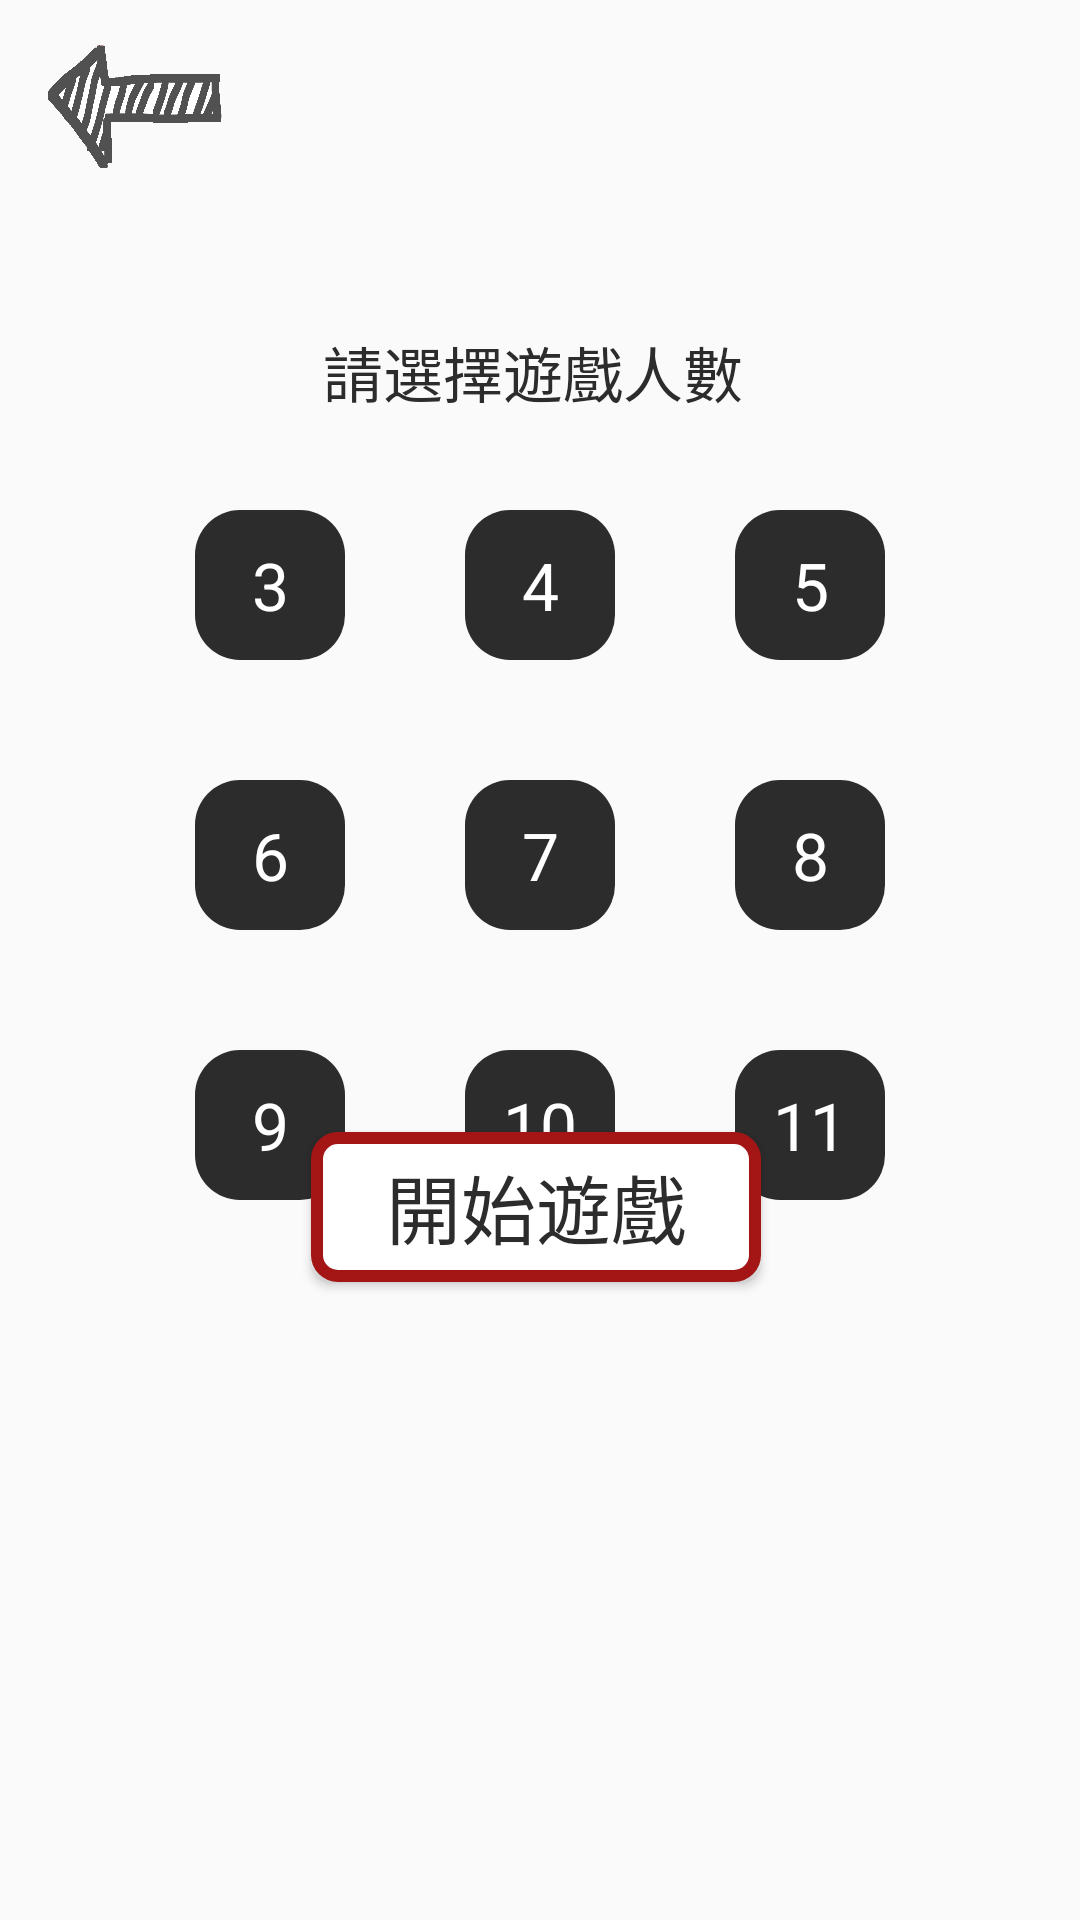

Produce the Android XML layout that renders to this screen, including the resource entries it uses.
<!-- AndroidManifest.xml: application theme AppTheme -->
<!-- res/layout/activity_multi_number.xml -->
<?xml version="1.0" encoding="utf-8"?>
<android.support.constraint.ConstraintLayout xmlns:android="http://schemas.android.com/apk/res/android"
    xmlns:app="http://schemas.android.com/apk/res-auto"
    xmlns:tools="http://schemas.android.com/tools"
    android:layout_width="match_parent"
    android:layout_height="match_parent"
    tools:context=".multi.MultiNumberActivity">

    <RadioGroup
        android:id="@+id/radioGroup1_m"
        android:layout_width="match_parent"
        android:layout_height="wrap_content"
        android:layout_marginTop="150dp"
        android:gravity="center"
        android:orientation="horizontal"
        app:layout_constraintEnd_toEndOf="parent"
        app:layout_constraintHorizontal_bias="0.0"
        app:layout_constraintStart_toStartOf="parent"
        app:layout_constraintTop_toTopOf="parent">

        <RadioButton
            android:id="@+id/icon_number3_m"
            android:layout_width="50dp"
            android:layout_height="50dp"
            android:layout_margin="20dp"
            android:textColor="#fff"
            android:textSize="22sp"
            android:background="@drawable/radio_background"
            android:button="@null"
            android:gravity="center"
            android:text="@string/three" />

        <RadioButton
            android:id="@+id/icon_number4_m"
            android:layout_width="50dp"
            android:layout_height="50dp"
            android:layout_margin="20dp"
            android:textColor="#fff"
            android:textSize="22sp"
            android:background="@drawable/radio_background"
            android:button="@null"
            android:gravity="center"
            android:text="@string/four" />

        <RadioButton
            android:id="@+id/icon_number5_m"
            android:layout_width="50dp"
            android:layout_height="50dp"
            android:layout_margin="20dp"
            android:textColor="#fff"
            android:textSize="22sp"
            android:background="@drawable/radio_background"
            android:button="@null"
            android:gravity="center"
            android:text="@string/five" />

    </RadioGroup>

    <RadioGroup
        android:id="@+id/radioGroup2_m"
        android:layout_width="match_parent"
        android:layout_height="wrap_content"
        android:layout_marginTop="0dp"
        android:orientation="horizontal"
        android:gravity="center"
        app:layout_constraintEnd_toEndOf="parent"
        app:layout_constraintStart_toStartOf="parent"
        app:layout_constraintTop_toBottomOf="@+id/radioGroup1_m">

        <RadioButton
            android:id="@+id/icon_number6_m"
            android:layout_width="50dp"
            android:layout_height="50dp"
            android:background="@drawable/radio_background"
            android:button="@null"
            android:textColor="#fff"
            android:textSize="22sp"
            android:gravity="center"
            android:layout_margin="20dp"
            android:text="@string/six" />

        <RadioButton
            android:id="@+id/icon_number7_m"
            android:layout_width="50dp"
            android:layout_height="50dp"
            android:background="@drawable/radio_background"
            android:button="@null"
            android:gravity="center"
            android:textColor="#fff"
            android:textSize="22sp"
            android:layout_margin="20dp"
            android:text="@string/seven" />

        <RadioButton
            android:id="@+id/icon_number8_m"
            android:layout_width="50dp"
            android:layout_height="50dp"
            android:background="@drawable/radio_background"
            android:button="@null"
            android:textColor="#fff"
            android:textSize="22sp"
            android:gravity="center"
            android:layout_margin="20dp"
            android:text="@string/eight" />

    </RadioGroup>

    <RadioGroup
        android:id="@+id/radioGroup3_m"
        android:layout_width="match_parent"
        android:layout_height="wrap_content"
        android:layout_marginTop="0dp"
        android:orientation="horizontal"
        android:gravity="center"
        app:layout_constraintEnd_toEndOf="parent"
        app:layout_constraintStart_toStartOf="parent"
        app:layout_constraintTop_toBottomOf="@+id/radioGroup2_m">

        <RadioButton
            android:id="@+id/icon_number9_m"
            android:layout_width="50dp"
            android:layout_height="50dp"
            android:background="@drawable/radio_background"
            android:button="@null"
            android:textColor="#fff"
            android:textSize="22sp"
            android:gravity="center"
            android:layout_margin="20dp"
            android:text="@string/nine" />

        <RadioButton
            android:id="@+id/icon_number10_m"
            android:layout_width="50dp"
            android:layout_height="50dp"
            android:background="@drawable/radio_background"
            android:button="@null"
            android:textColor="#fff"
            android:textSize="22sp"
            android:gravity="center"
            android:layout_margin="20dp"
            android:text="@string/ten" />

        <RadioButton
            android:id="@+id/icon_number11_m"
            android:layout_width="50dp"
            android:layout_height="50dp"
            android:layout_margin="20dp"
            android:background="@drawable/radio_background"
            android:button="@null"
            android:textColor="#fff"
            android:textSize="22sp"
            android:gravity="center"
            android:text="@string/eleven" />

    </RadioGroup>

    <RadioGroup
        android:id="@+id/radioGroup4_m"
        android:layout_width="match_parent"
        android:layout_height="wrap_content"
        android:layout_marginTop="0dp"
        android:layout_marginBottom="402dp"
        android:orientation="horizontal"
        android:gravity="center"
        app:layout_constraintBottom_toBottomOf="parent"
        app:layout_constraintEnd_toEndOf="parent"
        app:layout_constraintHorizontal_bias="0.0"
        app:layout_constraintStart_toStartOf="parent"
        app:layout_constraintTop_toBottomOf="@+id/radioGroup3_m"
        app:layout_constraintVertical_bias="0.0">

        <RadioButton
            android:id="@+id/icon_number12_m"
            android:layout_width="50dp"
            android:layout_height="50dp"
            android:background="@drawable/radio_background"
            android:button="@null"
            android:textColor="#fff"
            android:textSize="22sp"
            android:gravity="center"
            android:layout_margin="20dp"
            android:text="@string/twelve" />

    </RadioGroup>


    <Button
        android:id="@+id/start_m"
        android:layout_width="150dp"
        android:layout_height="50dp"
        android:layout_marginTop="32dp"
        android:layout_marginEnd="8dp"
        android:layout_marginBottom="8dp"
        android:background="@drawable/button_bg"
        android:text="@string/start"
        android:textAllCaps="false"
        android:textColor="#2c2c2c"
        android:textSize="25sp"
        app:layout_constraintBottom_toBottomOf="parent"
        app:layout_constraintEnd_toEndOf="parent"
        app:layout_constraintHorizontal_bias="0.513"
        app:layout_constraintStart_toStartOf="parent"
        app:layout_constraintTop_toBottomOf="@+id/radioGroup4_m"
        app:layout_constraintVertical_bias="0.069" />

    <TextView
        android:id="@+id/textView_title5_m"
        android:layout_width="171dp"
        android:layout_height="72dp"
        android:layout_marginStart="8dp"
        android:layout_marginTop="88dp"
        android:layout_marginEnd="8dp"
        android:gravity="center"
        android:text="@string/instruction"
        android:textSize="20sp"
        android:textColor="#2c2c2c"
        app:layout_constraintEnd_toEndOf="parent"
        app:layout_constraintHorizontal_bias="0.487"
        app:layout_constraintStart_toStartOf="parent"
        app:layout_constraintTop_toTopOf="parent"/>

    <ImageButton
        android:id="@+id/imageView2_m"
        android:layout_width="90dp"
        android:layout_height="55dp"
        android:layout_marginTop="8dp"
        android:layout_marginEnd="8dp"
        android:background="#00000000"
        android:scaleType="fitXY"
        app:layout_constraintEnd_toEndOf="parent"
        app:layout_constraintHorizontal_bias="0.0"
        app:layout_constraintStart_toStartOf="parent"
        app:layout_constraintTop_toTopOf="parent"
        app:srcCompat="@drawable/button_return"/>

</android.support.constraint.ConstraintLayout>
<!-- resources referenced by this layout -->
<resources>
  <!-- drawable button_bg (drawable) -->
  <?xml version="1.0" encoding="utf-8"?>
  <shape xmlns:android="http://schemas.android.com/apk/res/android"
      android:shape="rectangle">                
      <corners android:radius="7dp"/>
  
      <stroke android:color="@color/colorblood"
          android:width="4dp"/>
  
      <solid android:color="#fff"/>   
  </shape>
  <!-- drawable button_return: png bitmap (drawable, 75163 bytes) -->
  <!-- drawable radio_background (drawable-v24) -->
  <?xml version="1.0" encoding="utf-8"?>
  <selector xmlns:android="http://schemas.android.com/apk/res/android">
      <item android:drawable="@drawable/radio_unchecked"
              android:state_checked="false"/>
      <item android:drawable="@drawable/radio_checked"
              android:state_checked="true"/>
  </selector>
  <string name="eight">8</string>
  <string name="eleven">11</string>
  <string name="five">5</string>
  <string name="four">4</string>
  <string name="instruction">請選擇遊戲人數</string>
  <string name="nine">9</string>
  <string name="seven">7</string>
  <string name="six">6</string>
  <string name="start">開始遊戲</string>
  <string name="ten">10</string>
  <string name="three">3</string>
  <string name="twelve">12</string>
  <style name="AppTheme" parent="Theme.AppCompat.Light.DarkActionBar">
          
          <item name="colorPrimary">@color/colorPrimary</item>
          <item name="colorPrimaryDark">@color/colorPrimaryDark</item>
          <item name="colorAccent">@color/colorAccent</item>
  
          <item name="windowNoTitle">true</item>
          <item name="android:windowFullscreen">true</item>
          <item name="android:windowIsTranslucent">true</item>
      </style>
  <color name="colorblood">#A41515</color>
  <!-- drawable radio_unchecked (drawable-v24) -->
  <?xml version="1.0" encoding="utf-8"?>
  <shape android:shape = "rectangle"
      android:useLevel="true"
      xmlns:android="http://schemas.android.com/apk/res/android">
      <size android:height="100dp"
          android:width="100dp"/>
      <solid android:color="#2c2c2c" />
      <corners android:radius="15dp" />
  </shape>
  <!-- drawable radio_checked (drawable-v24) -->
  <?xml version="1.0" encoding="utf-8"?>
  <shape android:shape = "rectangle"
      android:useLevel="true"
      xmlns:android="http://schemas.android.com/apk/res/android">
      <size android:height="100dp"
          android:width="100dp"/>
      <solid android:color="@color/colorblood" />
      <corners android:radius="15dp" />
  </shape>
  <color name="colorPrimary">#008577</color>
  <color name="colorPrimaryDark">#00574B</color>
  <color name="colorAccent">#D81B60</color>
</resources>
